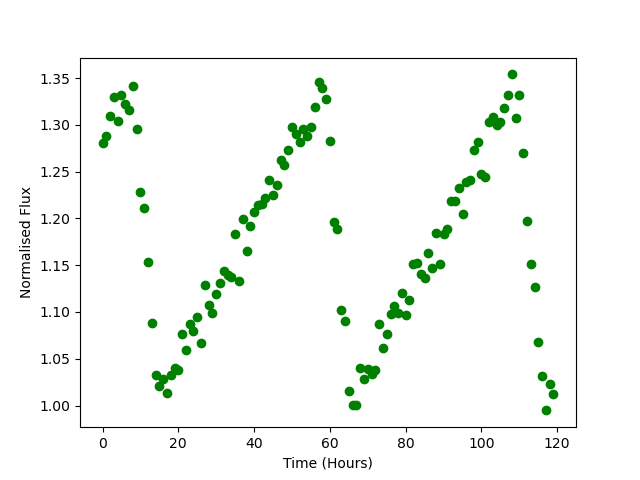

The file beside this chart, header and first rows:
Time, Flux
0.0, 1.28
1.0, 1.288
2.0, 1.31
3.0, 1.33
4.0, 1.304
5.0, 1.332
6.0, 1.323
7.0, 1.316
8.0, 1.341
9.0, 1.295
10.0, 1.229
11.0, 1.211
12.0, 1.153
13.0, 1.089
14.0, 1.032
15.0, 1.021
16.0, 1.029
17.0, 1.013
18.0, 1.033
19.0, 1.04
20.0, 1.038
21.0, 1.076
22.0, 1.059
23.0, 1.088
24.0, 1.08
25.0, 1.095
26.0, 1.067
27.0, 1.129
28.0, 1.108
29.0, 1.099
30.0, 1.119
31.0, 1.131
32.0, 1.144
33.0, 1.14
34.0, 1.138
35.0, 1.183
36.0, 1.133
37.0, 1.199
38.0, 1.166
39.0, 1.192
40.0, 1.207
41.0, 1.215
42.0, 1.215
43.0, 1.222
44.0, 1.242
45.0, 1.225
46.0, 1.235
47.0, 1.263
48.0, 1.257
49.0, 1.273
50.0, 1.298
51.0, 1.29
52.0, 1.282
53.0, 1.296
54.0, 1.288
55.0, 1.297
56.0, 1.319
57.0, 1.345
58.0, 1.339
59.0, 1.328
... 60 more rows
